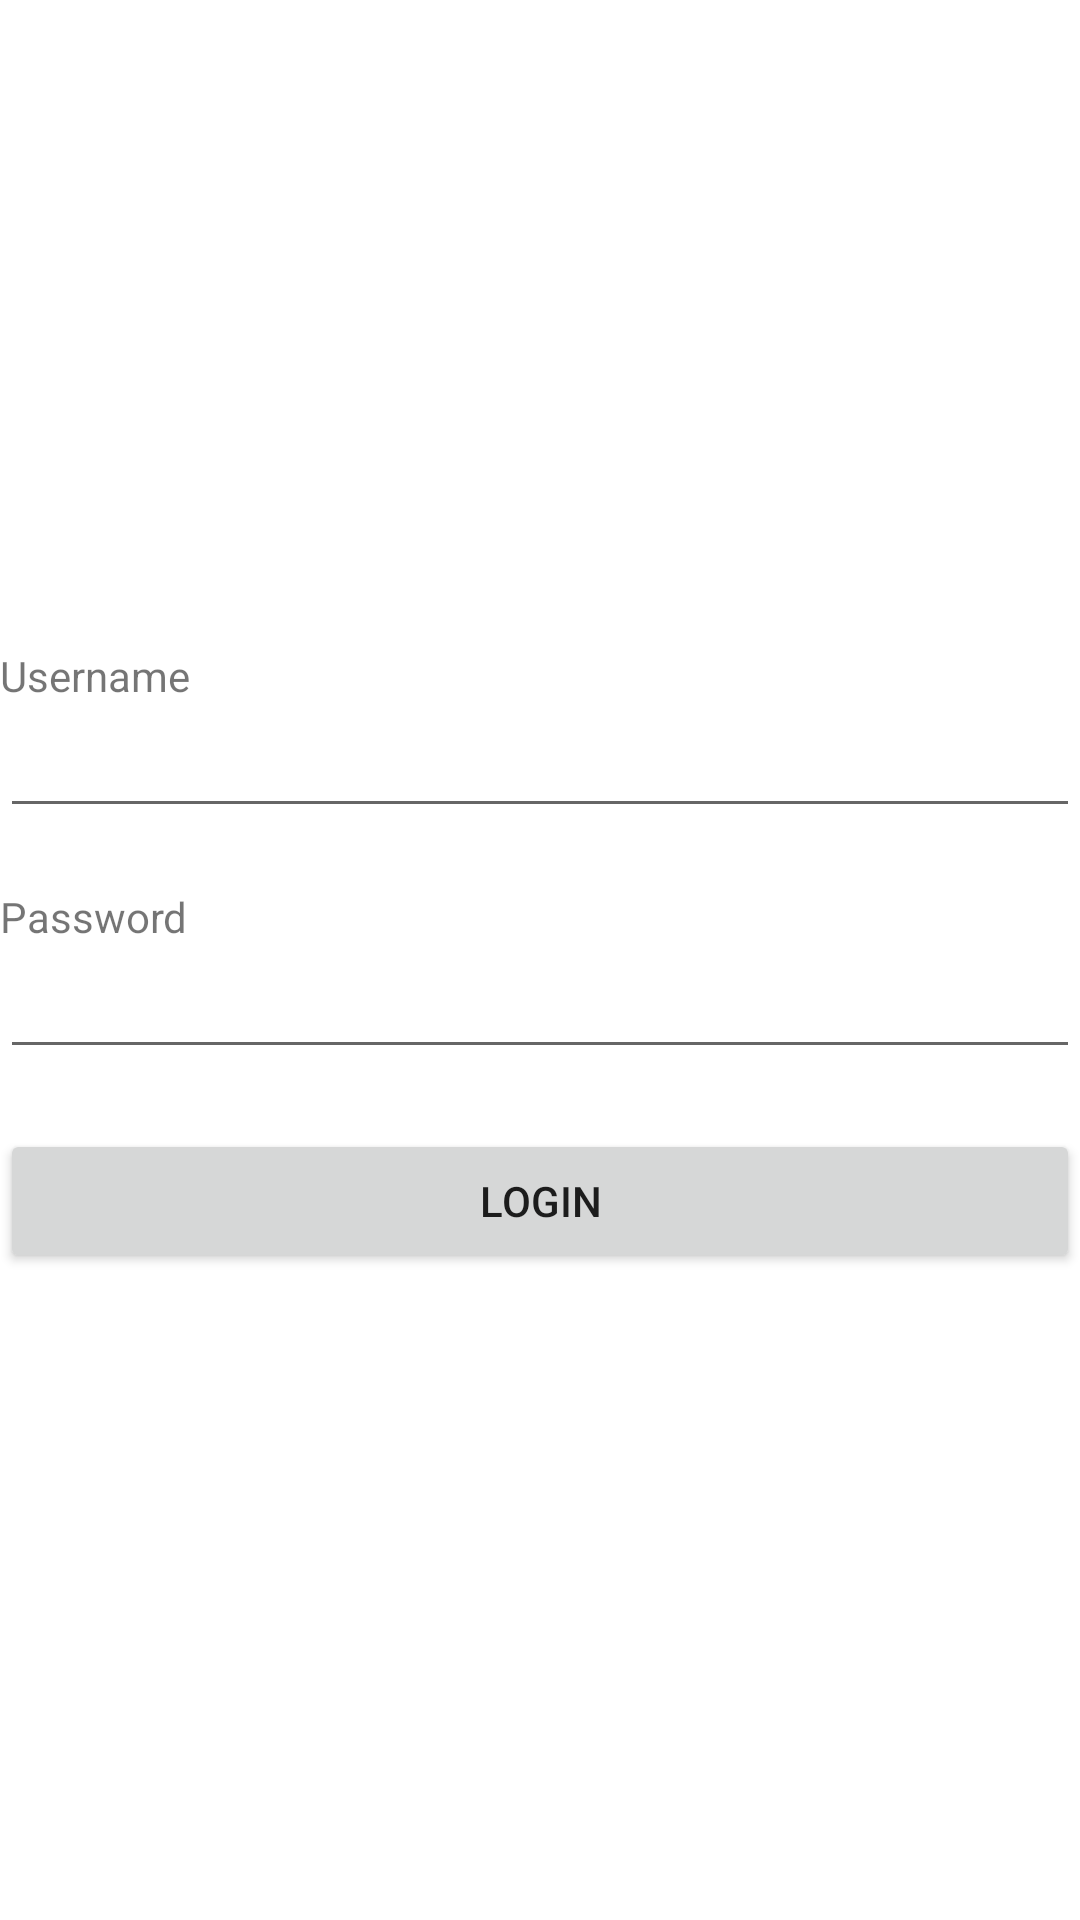

This screen was rendered from an Android layout file. Write that file and the resources it references.
<!-- AndroidManifest.xml: application theme Theme.ApplicationAbsen -->
<!-- res/layout/activity_main.xml -->
<?xml version="1.0" encoding="utf-8"?>
<LinearLayout xmlns:android="http://schemas.android.com/apk/res/android"
    xmlns:app="http://schemas.android.com/apk/res-auto"
    xmlns:tools="http://schemas.android.com/tools"
    android:layout_width="match_parent"
    android:layout_height="match_parent"
    android:orientation="vertical"
    tools:context=".MainActivity"
    android:gravity="center"
    android:textAlignment="center"
    android:layout_margin="10dp"
    android:id="@+id/loginPage">

    <TextView
        android:id="@+id/textView"
        android:layout_width="match_parent"
        android:layout_height="wrap_content"
        android:text="Username" />

    <EditText
        android:id="@+id/loginEditFieldUsername"
        android:layout_width="match_parent"
        android:layout_height="wrap_content"
        android:ems="10"
        android:inputType="textPersonName"
        android:text=""
        android:layout_marginBottom="20dp"/>

    <TextView
        android:id="@+id/textView2"
        android:layout_width="match_parent"
        android:layout_height="wrap_content"
        android:text="Password" />

    <EditText
        android:id="@+id/loginEditFieldPassword"
        android:layout_width="match_parent"
        android:layout_height="wrap_content"
        android:ems="10"
        android:inputType="textPassword"
        android:layout_marginBottom="20dp"/>

    <Button
        android:id="@+id/btnLogin"
        android:layout_width="match_parent"
        android:layout_height="wrap_content"
        android:text="Login" />
</LinearLayout>
<!-- resources referenced by this layout -->
<resources>
  <style name="Theme.ApplicationAbsen" parent="Theme.MaterialComponents.DayNight.DarkActionBar">
          
          <item name="colorPrimary">@color/purple_500</item>
          <item name="colorPrimaryVariant">@color/purple_700</item>
          <item name="colorOnPrimary">@color/white</item>
          
          <item name="colorSecondary">@color/teal_200</item>
          <item name="colorSecondaryVariant">@color/teal_700</item>
          <item name="colorOnSecondary">@color/black</item>
          
          <item name="android:statusBarColor" tools:targetApi="l">?attr/colorPrimaryVariant</item>
          
      </style>
  <!-- not gathered from this repository: default colours our renderer supplied (Android Studio template values) -->
  <color name="purple_500">#FF6200EE</color>
  <color name="purple_700">#FF3700B3</color>
  <color name="teal_200">#FF03DAC5</color>
  <color name="teal_700">#FF018786</color>
  <color name="black">#FF000000</color>
  <color name="white">#FFFFFFFF</color>
</resources>
